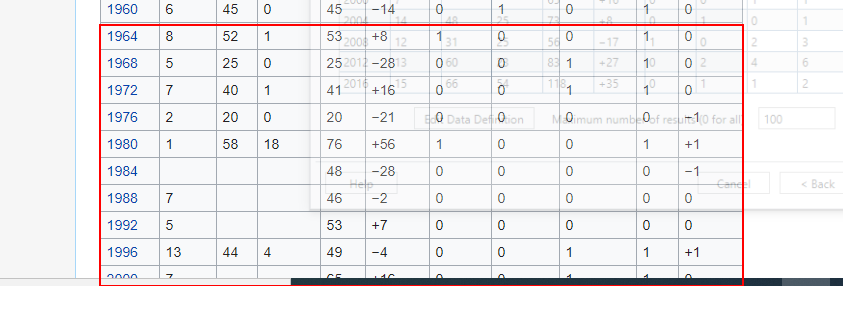
Workflow: DataScrapingTools

Step 1: get-text from the table 'Games Sports Men Women Total Change Change'
